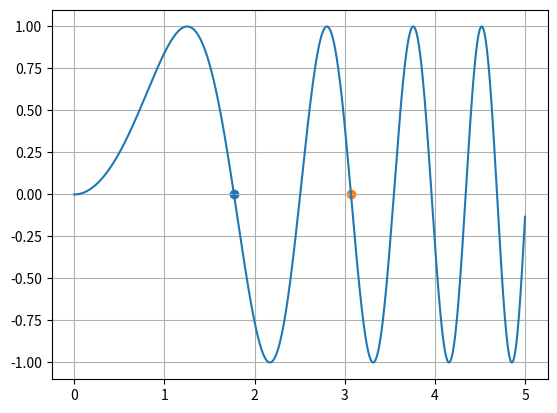

Source code (Python): (Note: this script raises an exception after producing the figure.)
import math
def Bissection(f, a, b):
    '''
    Solves the equation f(x) = 0 using the bissection 
    algorithm given a bracketting interval (a,b)
    '''
    counter = 0
    while counter < 50:
        m = (a + b) / 2
        if f(m) == 0:
            return m
        elif f(a) * f(m) < 0:
            b = m
        else:
            a = m
        print(f"Iteration {counter} m = {m}, (a,b) = ({a}, {b}), f(a) = {f(a)}, f(b) = {f(b)}") 
        counter += 1
    return m

def f(x):
    return math.exp(x)-1

m = Bissection(f, -10, 21)
print(m)
    

def Bissection2(f, a, b, epsilon):
    '''
    Solves the equation f(x) = 0 using the bissection 
    algorithm given a bracketting interval (a,b)
    '''
    counter = 0
    while b - a > epsilon:
        m = (a + b) / 2
        if f(m) == 0:
            return m
        elif f(a) * f(m) < 0:
            b = m
        else:
            a = m
        print(f"Iteration {counter} m = {m}, (a,b) = ({a}, {b}), b-a {b-a}") 
        counter += 1
    return m

def f(x):
    return math.exp(x)-1

m = Bissection2(f, -10, 21, 1e-4)
print(m)

# solve x^2-2 = 0
m = Bissection2(lambda x : x**2 - 2, 0, 2, 1e-4)

# Another convergence test:
# iterate until |f(m)| < epsilon 
def Bissection3(f, a, b, epsilon):
    '''
    Solves the equation f(x) = 0 using the bissection 
    algorithm given a bracketting interval (a,b)
    '''
    counter = 0
    m = (a + b) / 2
    while abs( f(m) ) > epsilon:
        m = (a + b) / 2
        if f(m) == 0:
            return m
        elif f(a) * f(m) < 0:
            b = m
        else:
            a = m
        print(f"Iteration {counter} m = {m}, (a,b) = ({a}, {b}), b-a {b-a}") 
        counter += 1
    return m

m = Bissection3(lambda x : x**2 - 2, 0, 2, 1e-4)

import math
def f(x):
    return math.sin(x**2)

%matplotlib widget
import matplotlib.pyplot as plt
import numpy as np
X = np.linspace(0,5,1001)
fig,ax = plt.subplots()
ax.plot(X,[f(x) for x in X])
m = 1.7724533081054688
ax.scatter(m,f(m))
m = 3.0699806213378906
ax.scatter(m,f(m))
ax.grid()

print(f(1), f(4))


M = Bissection3(f, 1, 5, 1e-5)

def Newton1(f, fprime, x0, iMax):
    '''
    Given a function f, its derivative and an initial guess,
    solve the equation f(x) = 0 using Newton method
    '''
    i = 0
    xold = x0
    while i <= iMax:
        xnew = xold - f(xold) / fprime(xold)
        i += 1
        xold = xnew
        print(f"iteration {i}: x_i = {xnew}")
    return xnew

def f(x):
    return x**2-2
def fprime(x):
    return 2*x

root = Newton1(f, fprime, 1, 4)
print(f"error: {abs(root-math.sqrt(2))}")

root = Newton1(f, fprime, 0, 4)
print(f"error: {abs(root-math.sqrt(2))}")

def Newton2(f, fprime, x0, iMax, atol):
    '''
    Given a function f, its derivative and an initial guess,
    solve the equation f(x) = 0 using Newton method
    '''
    i = 0
    xold = x0
    while i <= iMax and abs(f(xold)) >= atol:
        if fprime(xold) != 0:
            xnew = xold - f(xold) / fprime(xold)
            i += 1
            xold = xnew
            print(f"iteration {i}: x_i = {xnew}, f(x_i) = {f(xnew)}")
        else:
            print(f"Newton method failed at iteration {i}")
            xnew = xold
            break
    return xnew
Newton2(f, fprime, 1, 10, 1e-5)

import math
def g(x):
    return math.sin(x**2)
def gprime(x):
    return 2*x * math.cos(x**2)

x0 = 1.36
root  = Newton2(g, gprime, x0, 10, 1e-5)

%matplotlib widget
import matplotlib.pyplot as plt
import numpy as np
X = np.linspace(-5,5,1001)
fig,ax = plt.subplots()
ax.plot(X,[g(x) for x in X])
ax.scatter(x0,g(x0), label = 'x0')
ax.scatter(root,g(root), label = 'root')
ax.grid()
ax.legend()
